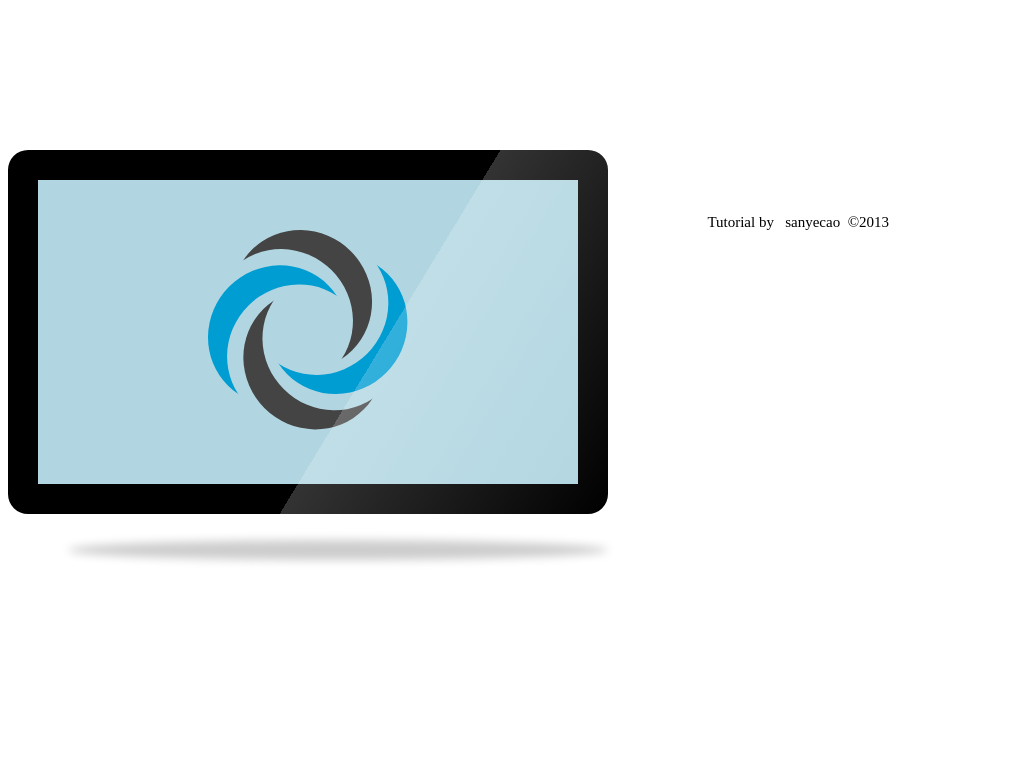

Write the HTML and CSS that draws this image.

<!DOCTYPE html><html><head><meta charset="utf-8/"><title></title><style>#fpldbp .canvas{background-image:-ms-radial-gradient(0 0,#dde4e8,#b1d6e1);background-image:-moz-radial-gradient(0 0,#dde4e8,#b1d6e1);background-image:-o-radial-gradient(0 0,#dde4e8,#b1d6e1);background-image:-webkit-radial-gradient(0 0,#dde4e8,#b1d6e1);background-image:radial-gradient(0 0,#dde4e8,#b1d6e1)}#fpldbp .icon{height:198px;left:170px;-ms-transform:rotate(45deg);-moz-transform:rotate(45deg);-o-transform:rotate(45deg);-webkit-transform:rotate(45deg);transform:rotate(45deg);top:50px;width:198px}#fpldbp .icon *{border-radius:50%;height:138px;width:142px}#fpldbp .curve1{left:54px;top:20px;box-shadow:0 27px 0 #ff0}#fpldbp .icon .curve1 *{left:-15px;top:35px;-moz-transform:rotate(90deg);-ms-transform:rotate(90deg);-o-transform:rotate(90deg);-webkit-transform:rotate(90deg);transform:rotate(90deg)}#fpldbp .curve1,#fpldbp .curve3{box-shadow:0 27px 0 #444}#fpldbp .curve2,#fpldbp .curve4{box-shadow:0 27px 0 #009dd3}.canvas{display:block;overflow:hidden;position:relative;top:0;text-indent:-9999px;z-index:10}.icon,.icon *{display:block;position:absolute}.monitor,.monitor .canvas{height:304px;width:540px}.monitor{background:#000;border:30px solid #000;border-radius:20px;float:left;position:relative}.monitor:before{box-shadow:0 360px 10px rgba(0,0,0,.2);border-radius:50%;content:"#";display:block;height:20px;left:30px;position:absolute;text-indent:-9999px;width:540px}.monitor:after{background:-ms-linear-gradient(top left,rgba(255,255,255,0) 60%,rgba(255,255,255,.2) 60%,rgba(255,255,255,0) 100%);background:-moz-linear-gradient(top left,rgba(255,255,255,0) 60%,rgba(255,255,255,.2) 60%,rgba(255,255,255,0) 100%);background:-o-linear-gradient(top left,rgba(255,255,255,0) 60%,rgba(255,255,255,.2) 60%,rgba(255,255,255,0) 100%);background:-webkit-linear-gradient(top left,rgba(255,255,255,0) 60%,rgba(255,255,255,.2) 60%,rgba(255,255,255,0) 100%);background:linear-gradient(top left,rgba(255,255,255,0) 60%,rgba(255,255,255,.2) 60%,rgba(255,255,255,0) 100%);border-radius:20px 20px 0 0;height:364px;content:"#";display:block;position:absolute;right:-30px;text-indent:-9999px;top:-30px;width:600px;z-index:10}footer{font:14px/1.3 'Microsoft YaHei';margin-top:150px;color:#000;font-size:15px;line-height:1.6;padding:60px 20px 0;text-align:center;display:block}footer a{color:#000;text-decoration:none}footer a:hover{text-decoration:underline}</style></head><body><div id="fpldbp"><div class="monitor"><div class="canvas"><div class="icon"><div class="curve1"><div class="curve2"><div class="curve3"><div class="curve4"></div></div></div></div></div></div></div></div><footer>Tutorial by &nbsp;&nbsp;<a href="http://sanyecao.me" target="_blank">sanyecao</a>&nbsp;&nbsp;©2013&nbsp;&nbsp;</footer></body></html>